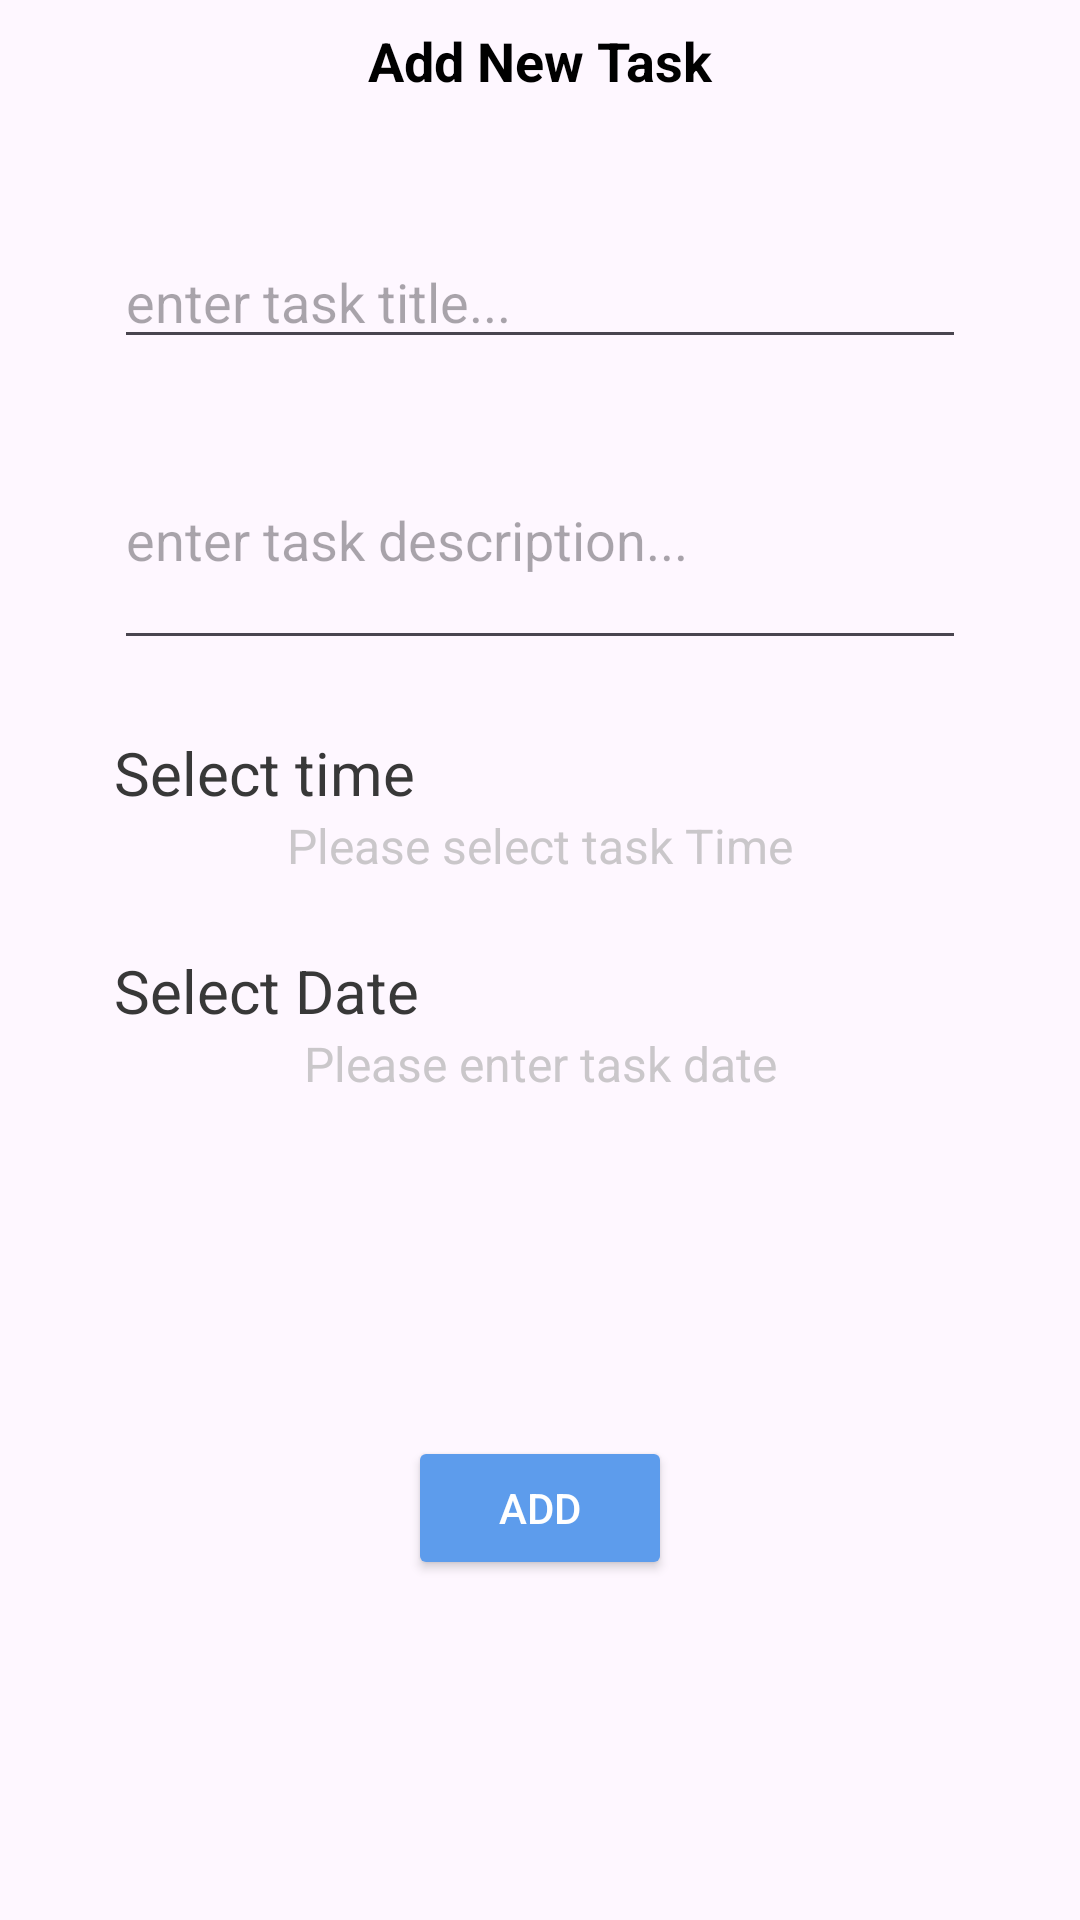

Produce the Android XML layout that renders to this screen, including the resource entries it uses.
<!-- AndroidManifest.xml: application theme Theme.ToDoAppC42GSunWed -->
<!-- res/layout/fragment_add_todo.xml -->
<?xml version="1.0" encoding="utf-8"?>
<androidx.constraintlayout.widget.ConstraintLayout xmlns:android="http://schemas.android.com/apk/res/android"
    xmlns:app="http://schemas.android.com/apk/res-auto"
    android:layout_width="match_parent"
    android:layout_height="wrap_content">

    <TextView
        android:id="@+id/add_new_task_text"
        style="@style/LargeTitleTextStyle"
        android:layout_width="match_parent"
        android:layout_height="wrap_content"
        android:gravity="center"
        android:padding="8dp"
        android:text="@string/add_new_task"
        app:layout_constraintTop_toTopOf="parent" />

    <EditText
        android:id="@+id/title_edit_text"
        android:layout_width="match_parent"
        android:layout_height="wrap_content"
        android:layout_margin="38dp"
        android:hint="@string/enter_task_title"
        app:layout_constraintTop_toBottomOf="@id/add_new_task_text" />

    <EditText
        android:id="@+id/description_edit_text"
        android:layout_width="match_parent"
        android:layout_height="wrap_content"
        android:layout_margin="38dp"
        android:gravity="top"
        android:hint="@string/enter_task_desc"
        android:lines="2"
        app:layout_constraintTop_toBottomOf="@id/title_edit_text" />

    <TextView
        android:id="@+id/select_time_label"
        style="@style/MediumSubTitleTextStyle"
        android:layout_width="wrap_content"
        android:layout_height="wrap_content"
        android:layout_marginHorizontal="38dp"
        android:layout_marginTop="24dp"
        android:text="@string/select_time"
        app:layout_constraintStart_toStartOf="parent"
        app:layout_constraintTop_toBottomOf="@id/description_edit_text" />

    <TextView
        android:id="@+id/time_text_view"
        style="@style/LightDescriptionTextStyle"
        android:layout_width="wrap_content"
        android:layout_height="wrap_content"
        android:text="@string/please_select_task_time"
        app:layout_constraintEnd_toEndOf="parent"
        app:layout_constraintStart_toStartOf="parent"
        app:layout_constraintTop_toBottomOf="@id/select_time_label" />

    <TextView
        android:id="@+id/select_date_label"
        style="@style/MediumSubTitleTextStyle"
        android:layout_width="wrap_content"
        android:layout_height="wrap_content"
        android:layout_marginHorizontal="38dp"
        android:layout_marginTop="24dp"
        android:text="@string/select_date"
        app:layout_constraintStart_toStartOf="parent"
        app:layout_constraintTop_toBottomOf="@id/time_text_view" />

    <TextView
        android:id="@+id/date_text_view"
        style="@style/LightDescriptionTextStyle"
        android:layout_width="wrap_content"
        android:layout_height="wrap_content"
        android:text="@string/please_select_task_date"
        app:layout_constraintEnd_toEndOf="parent"
        app:layout_constraintStart_toStartOf="parent"
        app:layout_constraintTop_toBottomOf="@id/select_date_label" />

    <Button
        android:id="@+id/add_todo_button"
        android:layout_width="wrap_content"
        android:layout_height="wrap_content"
        android:backgroundTint="@color/blue"
        android:text="@string/add"
        android:textColor="@color/white"
        app:layout_constraintBottom_toBottomOf="parent"
        app:layout_constraintEnd_toEndOf="parent"
        app:layout_constraintStart_toStartOf="parent"
        app:layout_constraintTop_toBottomOf="@id/date_text_view" />
</androidx.constraintlayout.widget.ConstraintLayout>
<!-- resources referenced by this layout -->
<resources>
  <color name="blue">#5D9CEC</color>
  <color name="white">#FFFFFFFF</color>
  <string name="add">Add</string>
  <string name="add_new_task">Add New Task</string>
  <string name="enter_task_desc">enter task description...</string>
  <string name="enter_task_title">enter task title...</string>
  <string name="please_select_task_date">Please enter task date</string>
  <string name="please_select_task_time">Please select task Time</string>
  <string name="select_date">Select Date</string>
  <string name="select_time">Select time</string>
  <style name="LargeTitleTextStyle">
          <item name="android:textColor">@color/black</item>
          <item name="android:textSize">18sp</item>
          <item name="android:textStyle">bold</item>
      </style>
  <style name="LightDescriptionTextStyle">
          <item name="android:textColor">@color/gray4</item>
          <item name="android:textSize">16sp</item>
      </style>
  <style name="MediumSubTitleTextStyle">
          <item name="android:textColor">@color/gray2</item>
          <item name="android:textSize">20sp</item>
      </style>
  <style name="Theme.ToDoAppC42GSunWed" parent="Base.Theme.ToDoAppC42GSunWed" />
  <color name="black">#FF000000</color>
  <color name="gray4">#9CA9A9A9</color>
  <color name="gray2">#383838</color>
  <style name="Base.Theme.ToDoAppC42GSunWed" parent="Theme.Material3.DayNight.NoActionBar">
          
          
          <item name="colorPrimary">@color/blue</item>
      </style>
</resources>
